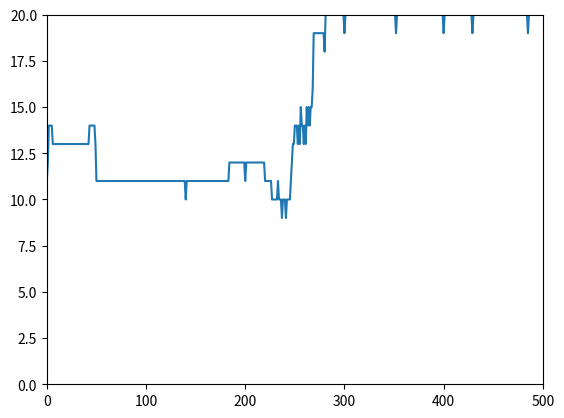

Recreate this plot in Python.
import numpy as np 
import random
from matplotlib import pyplot as plt
def createSwarm(n):
    xpos = np.random.uniform(0,1,n)
    swarm = []
    for i in range(n):
            swarm.append([xpos[i],random.getrandbits(1)])
    return swarm
# def testSwarm():
#     return [[0.98,1],[0.99,1],[0.01,0], [0.02,0]]

def sim(n, timesteps, r):

    
    swarm = createSwarm(n)
    swarmRange=range(0,n)
    
    lefties=[]
    for i in range(0,timesteps):

        leftGoers=0 
        for j in swarmRange:
            if swarm[j][1]:
                 leftGoers+=1  
        lefties.append(leftGoers)

        

        neighbourhood = getNeighbourhood(swarm, swarmRange)
        
        switchers = getSwitchers(neighbourhood, swarm, swarmRange)
        
        
     
        for j in switchers:
            swarm[j][1] = 1-swarm[j][1]
       
        
        print(leftGoers)

        for j in swarmRange:
            
            #move swarm         

            #right
            if(swarm[j][1]):

                if(swarm[j][0] == 1):

                    swarm[j][0] == 0

                swarm[j][0] += 0.001
                
            #left
            else:

                if(swarm[j][0] == 0):

                    swarm[j][0] == 1

                swarm[j][0] -= 0.001
    return lefties

def getSwitchers(neighbourhood, swarm, swarmRange):
    #switch?
    switchers = []
    
    for i in swarmRange:
        p=np.random.uniform(0,100,1)[0]
        if p <= 0.15:
            switchers.append(i)

        else:
            count = 0
            for n in neighbourhood[i]:

                if(swarm[n][1]!=swarm[i][1]):
                    count+=1
            #half=np.floor(len(neighbourhood[i])/2)
            half=len(neighbourhood[i])/2
            if (count>half):
                switchers.append(i)
    return switchers

def getNeighbourhood(swarm, swarmRange):

    neighbourhood=[]

    for i in swarmRange:

        ncount=[]

        if(swarm[i][0] > 0.045 and swarm[i][0] < 0.955):

            for j in swarmRange:
                
                if(j!=i):
                    if(abs(swarm[i][0] - swarm[j][0]) < 0.045):
                    
                        ncount.append(j)
            
        elif(swarm[i][0] <= 0.045):

            for j in swarmRange:
                if(j!=i):

                    xi = swarm[i][0]

                    xj = swarm[j][0]

                    dist1 = xi - xj

                    dist2 = 1-xi - xj

                    if(abs(dist1) < 0.045 or abs(dist2) < 0.045):

                        ncount.append(j) 

        elif(swarm[i][0] >= 0.955):

            for j in swarmRange:
                if(j!=i):
                    xi = swarm[i][0]
                    xj = swarm[j][0]

                    dist1 =abs(xi - xj)

                    dist2 = abs(xi - 1 - xj)

                    if(dist1 < 0.045): 
                    
                        ncount.append(j) 

                    elif (dist2< 0.045):

                        ncount.append(j) 

        neighbourhood.append(ncount)
    return  neighbourhood

n = 20
timesteps=500
r = 0.045
x = []
for i in range(timesteps): 
    x.append(i)
plt.xlim(0,timesteps)
plt.ylim(0,20)
plt.plot(x,sim(n, timesteps, r))


plt.show()


 
